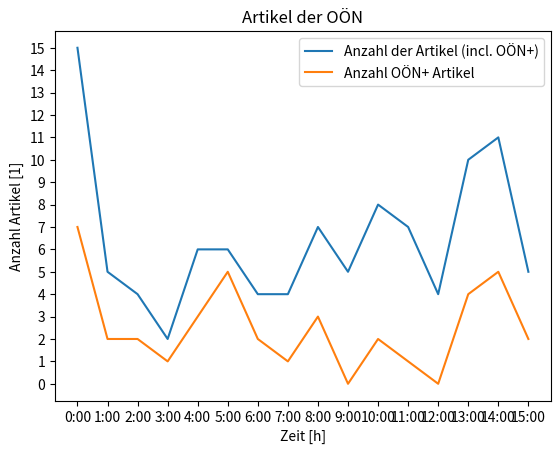

Generate this figure with matplotlib:
import matplotlib.pyplot as plt
import numpy as np

articles = np.array([
#    0  1  2  3  4  5  6  7  8  9 10 11 12  13  14 15 16
	15, 5, 4, 2, 6, 6, 4, 4, 7, 5, 8, 7, 4, 10, 11, 5
])

premium = np.array([
#   0  1  2  3  4  5  6  7  8  9 10 11 12 13 14 15 16
	7, 2, 2, 1, 3, 5, 2, 1, 3, 0, 2, 1, 0, 4, 5, 2
])

times = range(0, len(articles))

plt.xticks(times, [f"{h}:00" for h in times])
plt.yticks(range(0, max(articles)+1))

plt.title("Artikel der OÖN")
plt.xlabel("Zeit [h]")
plt.ylabel("Anzahl Artikel [1]")

plt.plot(times, articles, label="Anzahl der Artikel (incl. OÖN+)")
plt.plot(times, premium, label="Anzahl OÖN+ Artikel")
plt.legend()
plt.show()